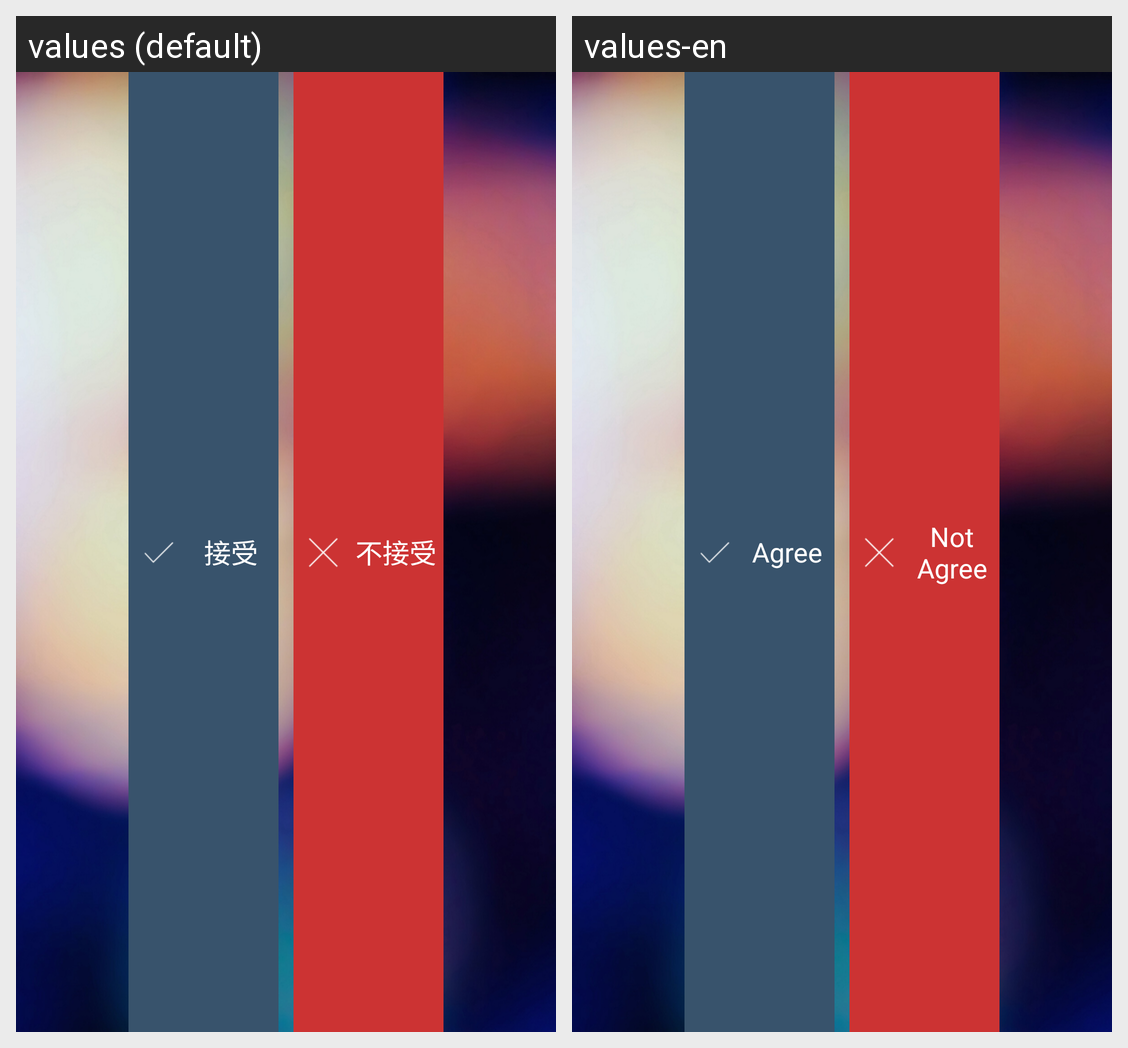

This grid shows one Android layout under two languages. Give, for every string resource on the screen, its name, the default text and each shown locale's text.
Android screen res/layout/yes_or_no.xml rendered under 2 locales, left to right: values (default), values-en. Device: Nexus 5 (rendered at 1080×1920; each locale shown at half size, 540×960, under a caption strip naming it); theme AppTheme.
Strings drawn on this screen, with the default value and each locale's value (text and hints the layout hard-codes, and strings that could not be matched under every locale, appear in the picture but are not listed):

agree
  values: 接受
  values-en: Agree

not_agree
  values: 不接受
  values-en: Not Agree
